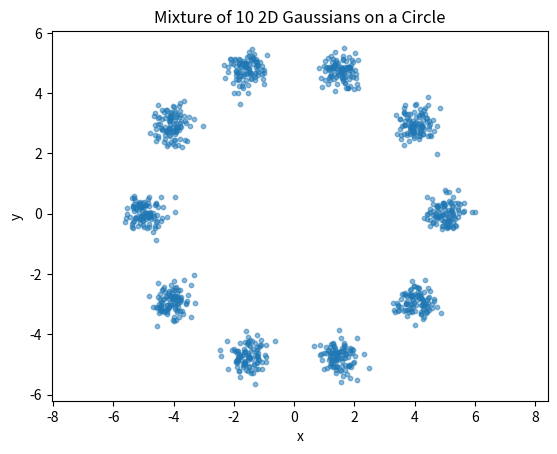

Reproduce this figure in Python.
import numpy as np
import matplotlib.pyplot as plt

# [redacted]
def generate_circular_gaussian_mixture(num_gaussians, num_samples_per_gaussian, radius):
    """
    Generates a mixture of 2D Gaussians distributed on a circle.

    Args:
        num_gaussians: The number of Gaussians in the mixture.
        num_samples_per_gaussian: The number of samples to generate from each Gaussian.
        radius: The radius of the circle on which the Gaussians are distributed.

    Returns:
        A numpy array of shape (num_gaussians * num_samples_per_gaussian, 2) containing the generated samples.
    """

    data = []
    angles = np.linspace(0, 2 * np.pi, num_gaussians, endpoint=False)
    for angle in angles:
        mean = radius * np.array([np.cos(angle), np.sin(angle)])
        cov = np.array([[0.1, 0], [0, 0.1]])  # Adjust covariance as needed
        samples = np.random.multivariate_normal(mean, cov, num_samples_per_gaussian)
        data.append(samples)

    data = np.vstack(data)
    return data


# Generate 10 Gaussians with 100 samples each on a circle of radius 5
num_gaussians = 10
num_samples_per_gaussian = 100
radius = 5
data = generate_circular_gaussian_mixture(
    num_gaussians, num_samples_per_gaussian, radius
)

# Visualize the generated data
plt.scatter(data[:, 0], data[:, 1], s=10, alpha=0.5)
plt.title("Mixture of 10 2D Gaussians on a Circle")
plt.xlabel("x")
plt.ylabel("y")
plt.axis("equal")  # Ensure equal aspect ratio for circular visualization
plt.savefig("gmm.png")
